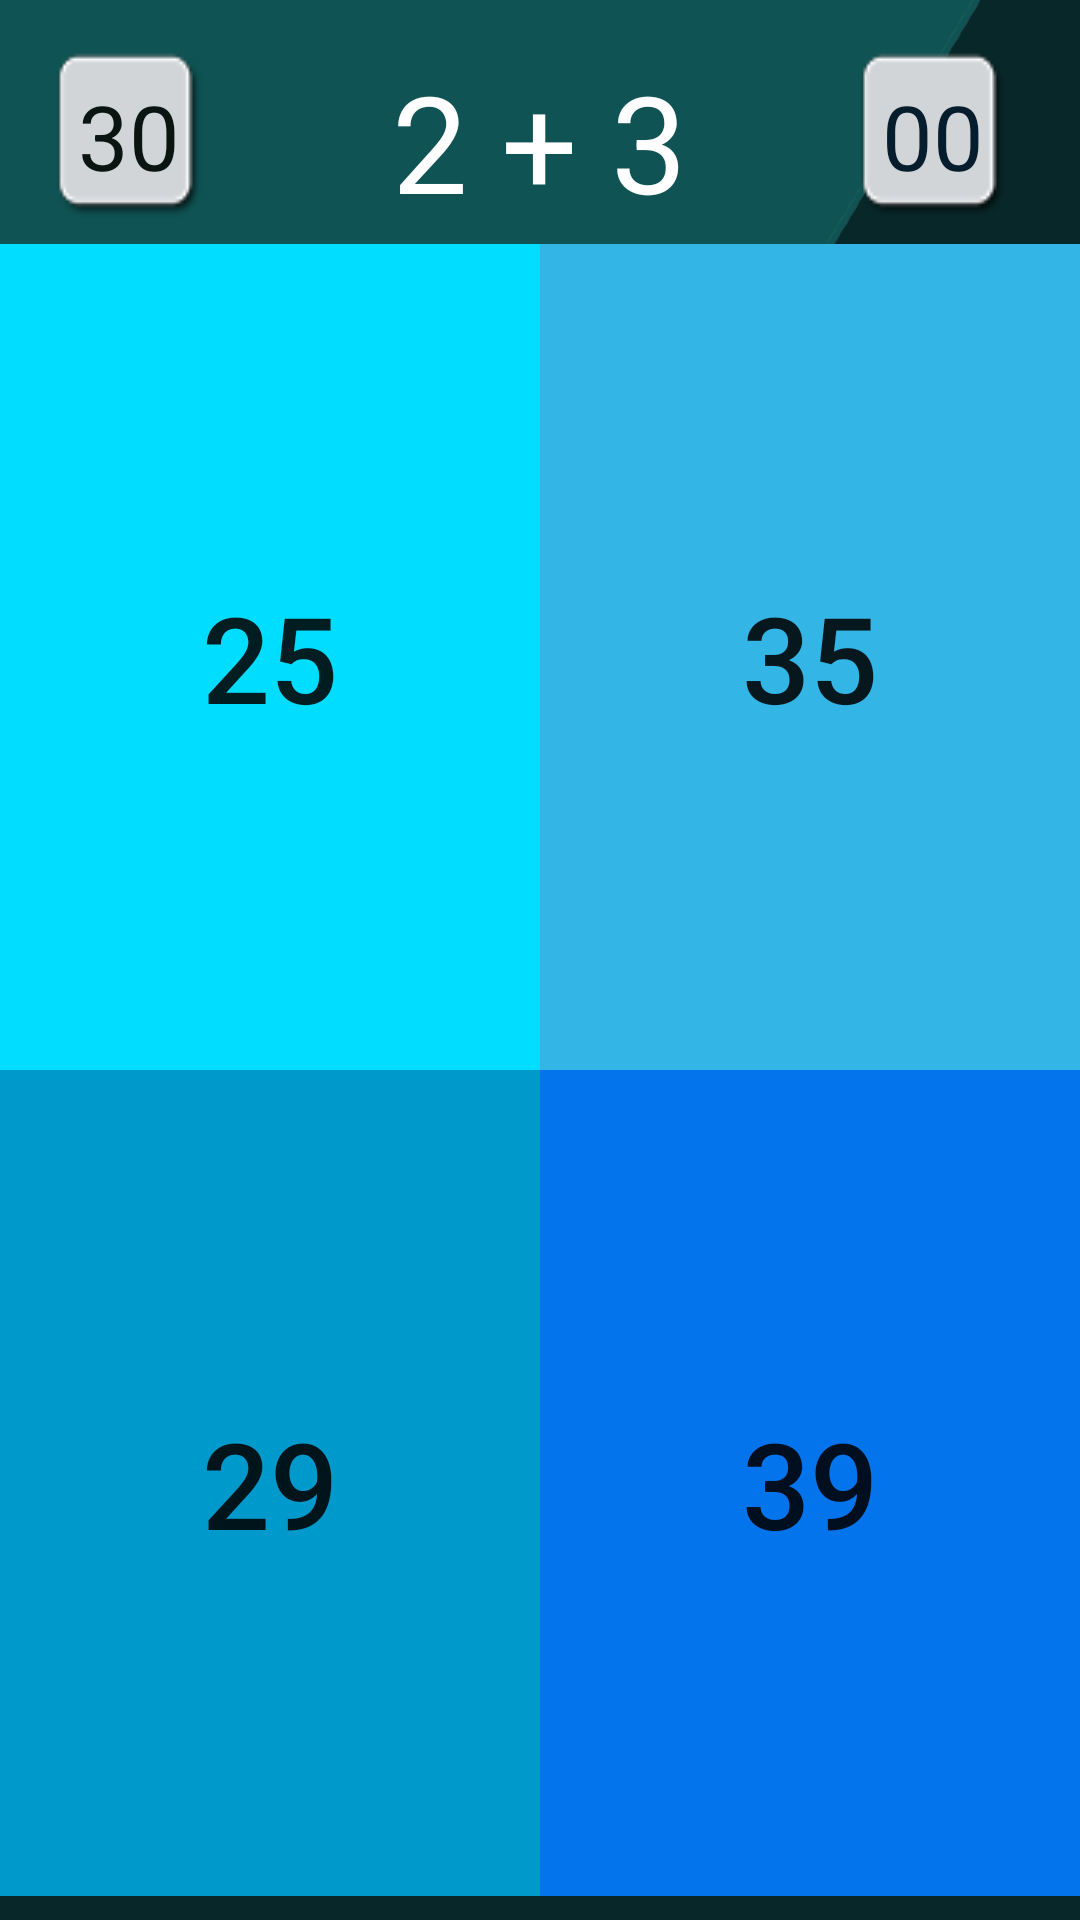

Layout XML and referenced resources for this Android screen:
<!-- AndroidManifest.xml: application theme AppTheme -->
<!-- res/layout/activity_main2.xml -->
<?xml version="1.0" encoding="utf-8"?>
<RelativeLayout xmlns:android="http://schemas.android.com/apk/res/android"
    xmlns:tools="http://schemas.android.com/tools"
    android:layout_width="match_parent"
    android:layout_height="match_parent"
    android:background="@drawable/backnew2quiz">

    <TextView
        android:id="@+id/timer_text_view"
        android:layout_width="wrap_content"
        android:layout_height="wrap_content"
        android:layout_alignParentLeft="true"
        android:layout_alignParentStart="true"
        android:layout_alignTop="@+id/question_text_view"
        android:layout_marginLeft="18dp"
        android:layout_marginStart="18dp"
        android:background="@drawable/buttontimer"
        android:padding="8dp"
        android:text="30"
        android:textColor="@color/colorPrimaryDark"
        android:textSize="30sp" />

    <TextView
        android:id="@+id/question_text_view"
        android:layout_width="wrap_content"
        android:layout_height="wrap_content"
        android:layout_alignParentTop="true"
        android:layout_centerHorizontal="true"
        android:layout_marginTop="17dp"
        android:text="2 + 3"
        android:textColor="@android:color/background_light"
        android:textSize="45sp" />

    <TextView
        android:id="@+id/score"
        android:layout_width="wrap_content"
        android:layout_height="wrap_content"
        android:layout_alignParentEnd="true"
        android:layout_alignParentRight="true"
        android:layout_alignTop="@+id/question_text_view"
        android:layout_marginEnd="24dp"
        android:layout_marginRight="24dp"
        android:background="@drawable/buttontimer"
        android:padding="8dp"
        android:text="00"
        android:textColor="@color/colorPrimary"
        android:textSize="30sp" />

    <GridLayout
        android:layout_width="match_parent"
        android:layout_height="match_parent"
        android:layout_alignParentStart="true"
        android:layout_alignParentLeft="true"
        android:layout_below="@+id/timer_text_view"
        android:paddingBottom="8dp"
        android:paddingTop="8dp">

        <Button
            android:id="@+id/button1"
            android:layout_column="0"
            android:layout_columnWeight="1"
            android:layout_gravity="fill"
            android:layout_row="0"
            android:layout_rowWeight="1"
            android:background="@android:color/holo_blue_bright"
            android:onClick="score"
            android:tag="25"
            android:text="25"
            android:textSize="40sp" />

        <Button
            android:id="@+id/button2"
            android:layout_column="1"
            android:layout_columnWeight="1"
            android:layout_gravity="fill"
            android:layout_row="0"
            android:layout_rowWeight="1"
            android:background="@android:color/holo_blue_light"
            android:onClick="score"
            android:tag="35"
            android:text="35"
            android:textSize="40sp" />

        <Button
            android:id="@+id/button3"
            android:layout_alignParentBottom="true"
            android:layout_alignParentLeft="true"
            android:layout_alignParentStart="true"
            android:layout_column="0"
            android:layout_columnWeight="1"
            android:layout_gravity="fill"
            android:layout_row="1"
            android:layout_rowWeight="1"
            android:background="@android:color/holo_blue_dark"
            android:onClick="score"
            android:tag="29"
            android:text="29"
            android:textSize="40sp" />

        <Button
            android:id="@+id/button4"
            android:layout_column="1"
            android:layout_columnWeight="1"
            android:layout_gravity="fill"
            android:layout_row="1"
            android:layout_rowWeight="1"
            android:background="#0474ec"
            android:onClick="score"
            android:tag="39"
            android:text="39"
            android:textSize="40sp" />
    </GridLayout>

</RelativeLayout>
<!-- resources referenced by this layout -->
<resources>
  <color name="colorPrimary">#051d2c</color>
  <color name="colorPrimaryDark">#0a1511</color>
  <!-- drawable backnew2quiz: png bitmap (drawable, 30578 bytes) -->
  <!-- drawable buttontimer: png bitmap (drawable, 16304 bytes) -->
  <style name="AppTheme" parent="Theme.AppCompat.Light.DarkActionBar">
          
          <item name="colorPrimary">@color/colorPrimary</item>
          <item name="colorPrimaryDark">@color/colorPrimaryDark</item>
          <item name="colorAccent">@color/colorAccent</item>
      </style>
  <color name="colorAccent">#0a1511</color>
</resources>
